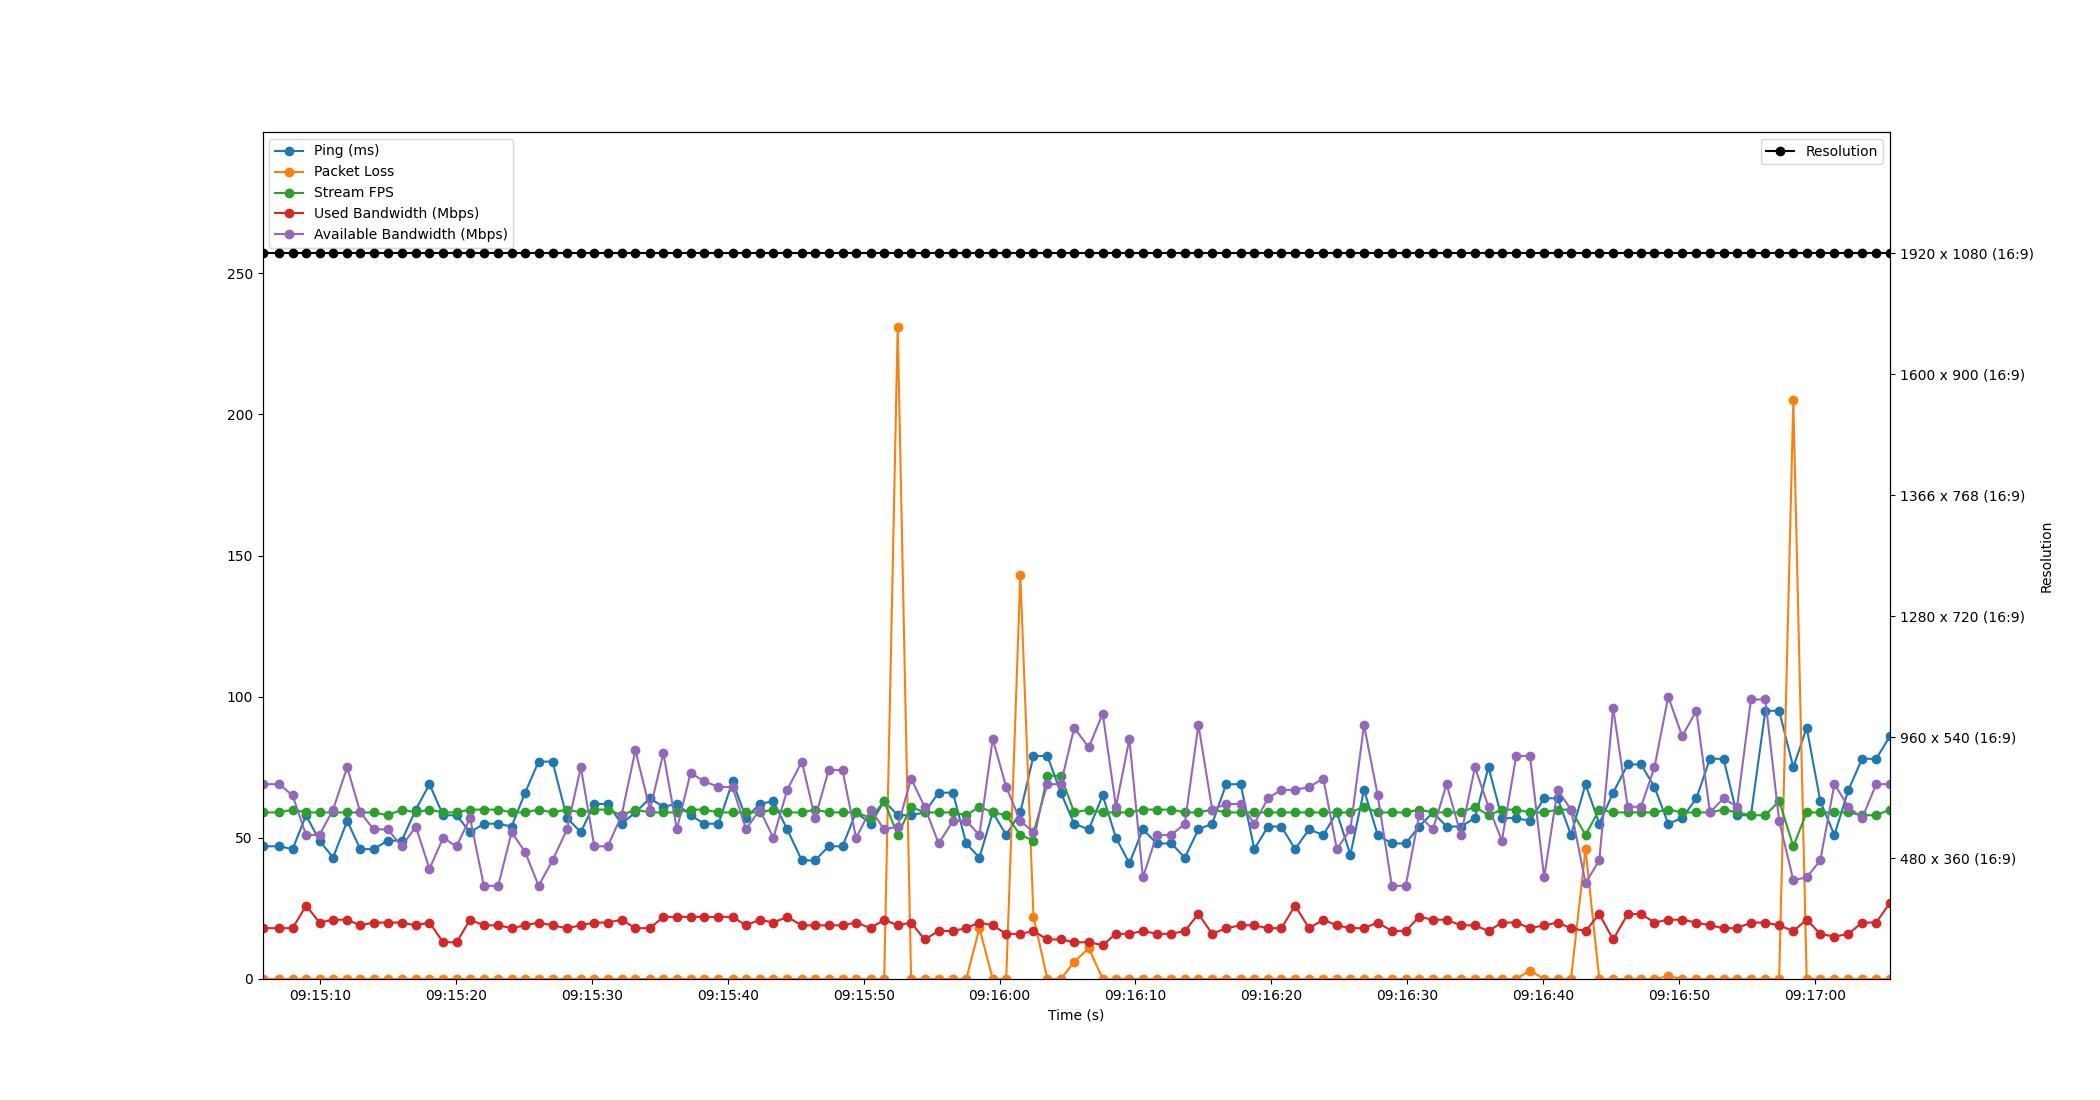

The table this chart was drawn from, first rows:
Time, Timestamp, Ping, Packet Loss, Stream FPS, Used Bandwidth, Resolution, Available Bandwidth
1.6689300537109375e-06, 2023-07-12 09:15:05.755911, 47, 0, 59, 18, 1920 x 1080 (16:9), 69
1.237, 2023-07-12 09:15:06.992916, 47, 0, 59, 18, 1920 x 1080 (16:9), 69
2.22, 2023-07-12 09:15:07.976063, 46, 0, 60, 18, 1920 x 1080 (16:9), 65
3.205, 2023-07-12 09:15:08.961019, 58, 0, 59, 26, 1920 x 1080 (16:9), 51
4.196, 2023-07-12 09:15:09.952153, 49, 0, 59, 20, 1920 x 1080 (16:9), 51
5.196, 2023-07-12 09:15:10.951688, 43, 0, 59, 21, 1920 x 1080 (16:9), 60
6.234, 2023-07-12 09:15:11.990129, 56, 0, 59, 21, 1920 x 1080 (16:9), 75
7.201, 2023-07-12 09:15:12.956461, 46, 0, 59, 19, 1920 x 1080 (16:9), 59
8.177, 2023-07-12 09:15:13.932680, 46, 0, 59, 20, 1920 x 1080 (16:9), 53
9.218, 2023-07-12 09:15:14.973639, 49, 0, 58, 20, 1920 x 1080 (16:9), 53
10.25, 2023-07-12 09:15:16.006076, 49, 0, 60, 20, 1920 x 1080 (16:9), 47
11.28, 2023-07-12 09:15:17.038505, 60, 0, 59, 19, 1920 x 1080 (16:9), 54
12.29, 2023-07-12 09:15:18.046476, 69, 0, 60, 20, 1920 x 1080 (16:9), 39
13.29, 2023-07-12 09:15:19.049358, 58, 0, 59, 13, 1920 x 1080 (16:9), 50
14.28, 2023-07-12 09:15:20.034524, 58, 0, 59, 13, 1920 x 1080 (16:9), 47
15.28, 2023-07-12 09:15:21.034528, 52, 0, 60, 21, 1920 x 1080 (16:9), 57
16.3, 2023-07-12 09:15:22.051551, 55, 0, 60, 19, 1920 x 1080 (16:9), 33
17.35, 2023-07-12 09:15:23.102495, 55, 0, 60, 19, 1920 x 1080 (16:9), 33
18.33, 2023-07-12 09:15:24.089559, 54, 0, 59, 18, 1920 x 1080 (16:9), 52
19.33, 2023-07-12 09:15:25.086488, 66, 0, 59, 19, 1920 x 1080 (16:9), 45
20.32, 2023-07-12 09:15:26.075392, 77, 0, 60, 20, 1920 x 1080 (16:9), 33
21.35, 2023-07-12 09:15:27.100977, 77, 0, 59, 19, 1920 x 1080 (16:9), 42
22.41, 2023-07-12 09:15:28.168355, 57, 0, 60, 18, 1920 x 1080 (16:9), 53
23.43, 2023-07-12 09:15:29.185465, 52, 0, 59, 19, 1920 x 1080 (16:9), 75
24.42, 2023-07-12 09:15:30.175507, 62, 0, 60, 20, 1920 x 1080 (16:9), 47
25.41, 2023-07-12 09:15:31.170647, 62, 0, 60, 20, 1920 x 1080 (16:9), 47
26.43, 2023-07-12 09:15:32.185333, 55, 0, 58, 21, 1920 x 1080 (16:9), 58
27.44, 2023-07-12 09:15:33.199739, 59, 0, 60, 18, 1920 x 1080 (16:9), 81
28.52, 2023-07-12 09:15:34.274336, 64, 0, 59, 18, 1920 x 1080 (16:9), 60
29.51, 2023-07-12 09:15:35.262524, 61, 0, 59, 22, 1920 x 1080 (16:9), 80
30.5, 2023-07-12 09:15:36.254479, 62, 0, 59, 22, 1920 x 1080 (16:9), 53
31.5, 2023-07-12 09:15:37.260194, 58, 0, 60, 22, 1920 x 1080 (16:9), 73
32.52, 2023-07-12 09:15:38.273001, 55, 0, 60, 22, 1920 x 1080 (16:9), 70
33.56, 2023-07-12 09:15:39.316718, 55, 0, 59, 22, 1920 x 1080 (16:9), 68
34.6, 2023-07-12 09:15:40.353165, 70, 0, 59, 22, 1920 x 1080 (16:9), 68
35.59, 2023-07-12 09:15:41.344070, 57, 0, 59, 19, 1920 x 1080 (16:9), 53
36.59, 2023-07-12 09:15:42.350299, 62, 0, 59, 21, 1920 x 1080 (16:9), 60
37.6, 2023-07-12 09:15:43.354556, 63, 0, 60, 20, 1920 x 1080 (16:9), 50
38.62, 2023-07-12 09:15:44.374571, 53, 0, 59, 22, 1920 x 1080 (16:9), 67
39.69, 2023-07-12 09:15:45.450508, 42, 0, 59, 19, 1920 x 1080 (16:9), 77
40.67, 2023-07-12 09:15:46.427392, 42, 0, 60, 19, 1920 x 1080 (16:9), 57
41.67, 2023-07-12 09:15:47.427732, 47, 0, 59, 19, 1920 x 1080 (16:9), 74
42.69, 2023-07-12 09:15:48.445452, 47, 0, 59, 19, 1920 x 1080 (16:9), 74
43.69, 2023-07-12 09:15:49.442046, 59, 0, 59, 20, 1920 x 1080 (16:9), 50
44.77, 2023-07-12 09:15:50.521525, 55, 0, 57, 18, 1920 x 1080 (16:9), 60
45.76, 2023-07-12 09:15:51.511660, 63, 0, 63, 21, 1920 x 1080 (16:9), 53
46.75, 2023-07-12 09:15:52.506489, 58, 231, 51, 19, 1920 x 1080 (16:9), 54
47.74, 2023-07-12 09:15:53.494200, 58, 0, 61, 20, 1920 x 1080 (16:9), 71
48.73, 2023-07-12 09:15:54.485448, 59, 0, 59, 14, 1920 x 1080 (16:9), 61
49.77, 2023-07-12 09:15:55.523323, 66, 0, 59, 17, 1920 x 1080 (16:9), 48
50.82, 2023-07-12 09:15:56.571560, 66, 0, 59, 17, 1920 x 1080 (16:9), 56
51.8, 2023-07-12 09:15:57.551505, 48, 0, 58, 18, 1920 x 1080 (16:9), 56
52.77, 2023-07-12 09:15:58.522885, 43, 18, 61, 20, 1920 x 1080 (16:9), 51
53.75, 2023-07-12 09:15:59.502484, 59, 0, 59, 19, 1920 x 1080 (16:9), 85
54.74, 2023-07-12 09:16:00.493534, 51, 0, 58, 16, 1920 x 1080 (16:9), 68
55.78, 2023-07-12 09:16:01.532386, 59, 143, 51, 16, 1920 x 1080 (16:9), 56
56.75, 2023-07-12 09:16:02.501385, 79, 22, 49, 17, 1920 x 1080 (16:9), 52
57.77, 2023-07-12 09:16:03.523788, 79, 0, 72, 14, 1920 x 1080 (16:9), 69
58.76, 2023-07-12 09:16:04.512738, 66, 0, 72, 14, 1920 x 1080 (16:9), 69
59.74, 2023-07-12 09:16:05.495716, 55, 6, 59, 13, 1920 x 1080 (16:9), 89
... 59 more rows
